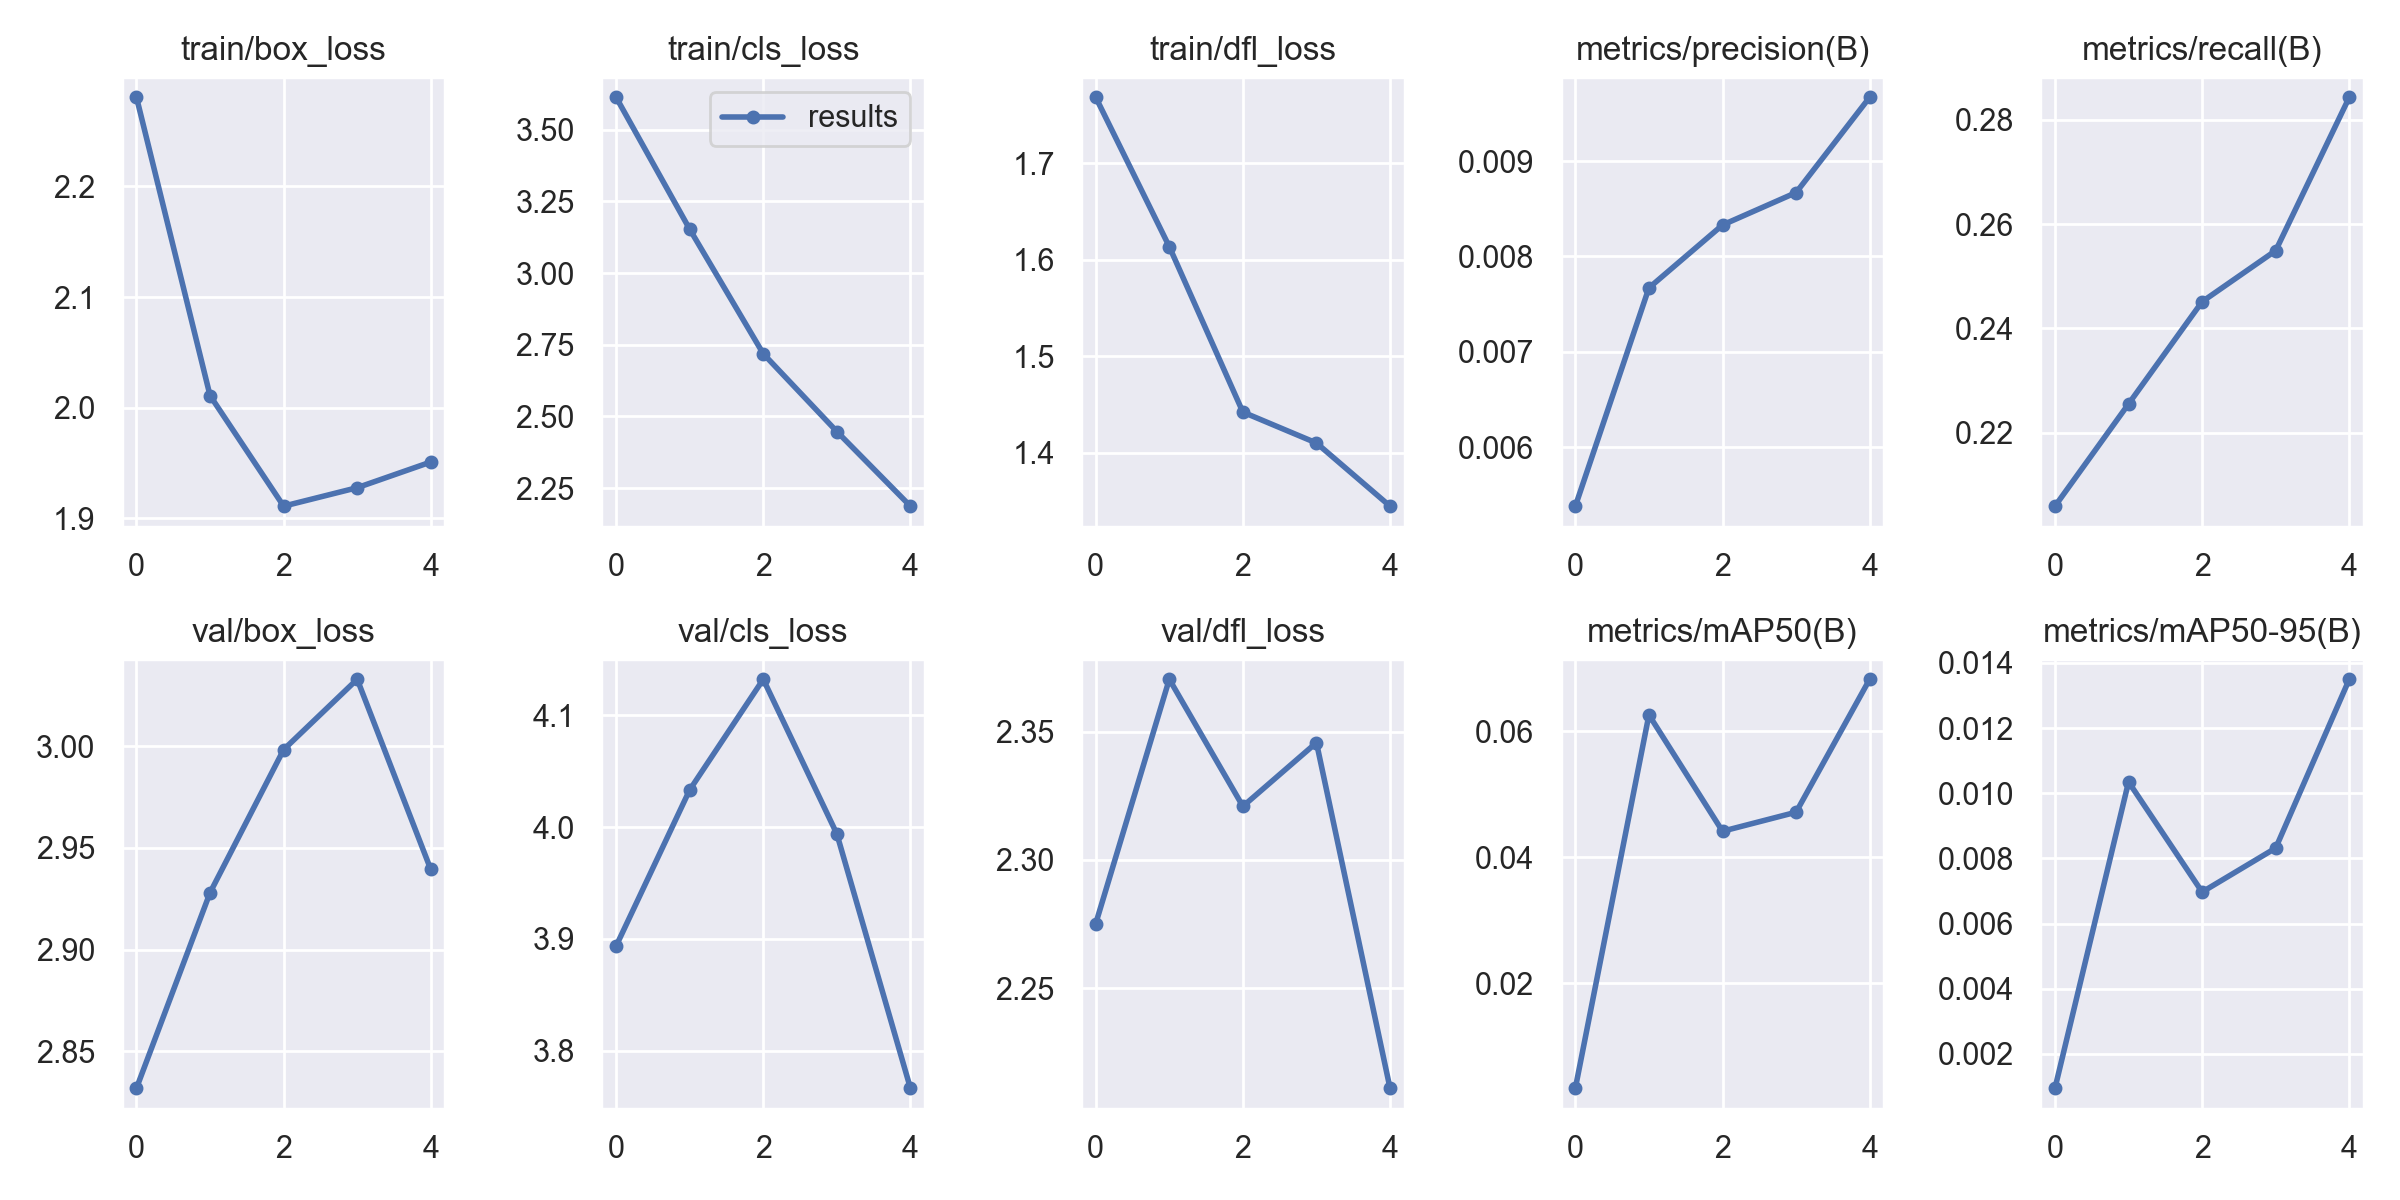

The table this chart was drawn from, first rows:
epoch, train/box_loss, train/cls_loss, train/dfl_loss, metrics/precision(B), metrics/recall(B), metrics/mAP50(B), metrics/mAP50-95(B), val/box_loss, val/cls_loss, val/dfl_loss, lr/pg0, lr/pg1, lr/pg2
0, 2.28, 3.614, 1.768, 0.00538, 0.2059, 0.00338, 0.00095, 2.832, 3.893, 2.275, 0.09604, 4e-05, 4e-05
1, 2.011, 3.153, 1.613, 0.00767, 0.2255, 0.0626, 0.01035, 2.928, 4.033, 2.37, 0.09107, 7.218e-05, 7.218e-05
2, 1.911, 2.719, 1.442, 0.00833, 0.2451, 0.04414, 0.00697, 2.998, 4.132, 2.321, 0.08608, 8.456e-05, 8.456e-05
3, 1.928, 2.447, 1.41, 0.00867, 0.2549, 0.04716, 0.00832, 3.033, 3.994, 2.346, 0.08108, 7.714e-05, 7.714e-05
4, 1.951, 2.187, 1.345, 0.00967, 0.2843, 0.06825, 0.0135, 2.939, 3.766, 2.211, 0.07605, 4.992e-05, 4.992e-05
